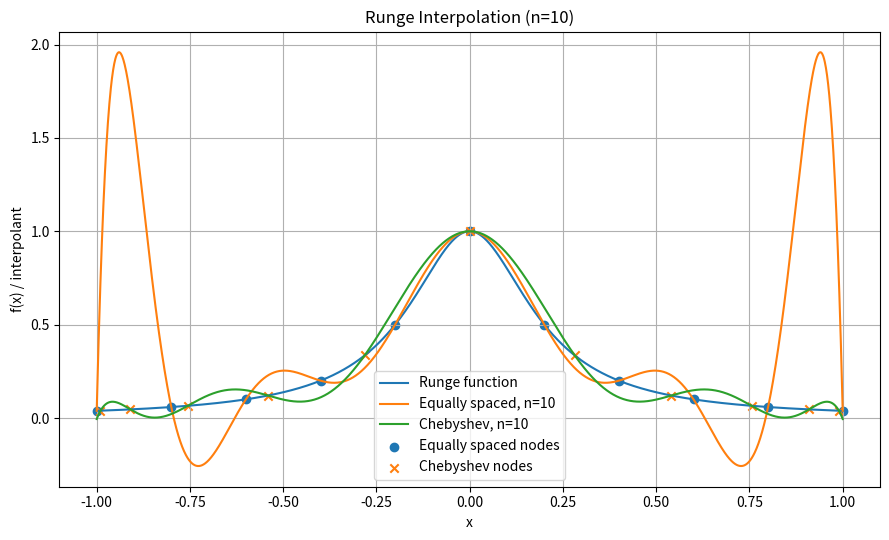

Python code for this plot:
import math
import warnings
import numpy as np


def _numeric_array(values, name):
    try:
        arr = np.asarray(values)
    except Exception as exc:
        raise TypeError(f"{name} must contain numeric values") from exc
    if not np.issubdtype(arr.dtype, np.number):
        raise TypeError(f"{name} must contain numeric values")
    try:
        arr = arr.astype(float)
    except (TypeError, ValueError, OverflowError) as exc:
        raise TypeError(f"{name} must contain numeric values") from exc
    if not np.all(np.isfinite(arr)):
        raise ValueError(f"{name} must contain finite values")
    return arr


def validate_nodes(x_nodes):
    """Validate interpolation nodes and reject repeated or near-repeated nodes.


    Parameters
    ----------
    x_nodes : array-like
        Numeric, finite, one-dimensional interpolation nodes.


    Returns
    -------
    numpy.ndarray
        Validated nodes as a float array.


    Raises
    ------
    TypeError
        If nodes are not numeric.
    ValueError
        If nodes are empty, not one-dimensional, non-finite, or coincident.

    Example
    -------
    >>> validate_nodes([0, 1])
    array([0., 1.])
    """
    nodes = _numeric_array(x_nodes, "x_nodes")
    if nodes.ndim != 1:
        raise ValueError("x_nodes must be one-dimensional")
    if nodes.size == 0:
        raise ValueError("At least one interpolation node is required")
    ordered = np.sort(nodes)
    for j in range(ordered.size - 1):
        a, b = ordered[j], ordered[j + 1]
        if abs(a - b) < 1e-12 * max(1.0, abs(a)):
            raise ValueError(f"node {b} appears twice")
    return nodes


def _restore_scalar(value, scalar_input):
    if scalar_input:
        return float(np.asarray(value))
    return value


def lagrange_basis(x_nodes, k, x_eval):
    """Evaluate the k-th Lagrange basis polynomial at evaluation points.


    Parameters
    ----------
    x_nodes : array-like
        Interpolation nodes.
    k : int
        Zero-based basis index.
    x_eval : number or array-like
        Evaluation point(s).

    Returns
    -------
    float or numpy.ndarray
        Basis values, returned as a float for scalar input.

    Raises
    ------
    TypeError
        If inputs are non-numeric or k is not an integer.
    ValueError
        If nodes are invalid or k is outside the valid range.

    Example
    -------
    >>> lagrange_basis([0, 1], 0, 0.25)
    0.75
    """
    nodes = validate_nodes(x_nodes)
    if isinstance(k, bool) or not isinstance(k, (int, np.integer)):
        raise TypeError("k must be an integer")
    if k < 0 or k >= nodes.size:
        raise ValueError("k must be between 0 and len(x_nodes)-1")
    x = _numeric_array(x_eval, "x_eval")
    scalar_input = x.ndim == 0
    result = np.ones_like(x, dtype=float)
    for i in range(nodes.size):
        if i != k:
            result *= (x - nodes[i]) / (nodes[k] - nodes[i])
    return _restore_scalar(result, scalar_input)


def lagrange_interpolate(x_nodes, y_nodes, x_eval, return_basis=False):
    """Evaluate the Lagrange interpolant and return metadata.


    Parameters
    ----------
    x_nodes, y_nodes : array-like
        Node locations and corresponding data values.
    x_eval : number or array-like
        Evaluation point(s).
    return_basis : bool, optional
        Include evaluated basis values in the returned dictionary if True.

    Returns
    -------
    dict
        Keys are value, degree, basis, and extrapolating. Scalar input produces
        a float value; basis is None unless requested.

    Raises
    ------
    TypeError
        If numeric inputs are invalid or return_basis is not boolean.
    ValueError
        If nodes are invalid or x_nodes and y_nodes have different lengths.

    Example
    -------
    >>> lagrange_interpolate([0, 1], [1, 3], 0.5)['value']
    2.0
    """
    nodes = validate_nodes(x_nodes)
    y = _numeric_array(y_nodes, "y_nodes")
    x = _numeric_array(x_eval, "x_eval")
    if y.ndim != 1:
        raise ValueError("y_nodes must be one-dimensional")
    if y.size != nodes.size:
        raise ValueError("x_nodes and y_nodes must have the same length")
    if not isinstance(return_basis, (bool, np.bool_)):
        raise TypeError("return_basis must be boolean")
    scalar_input = x.ndim == 0
    basis = []
    value = np.zeros_like(x, dtype=float)
    for k in range(nodes.size):
        Lk = np.ones_like(x, dtype=float)
        for i in range(nodes.size):
            if i != k:
                Lk *= (x - nodes[i]) / (nodes[k] - nodes[i])
        basis.append(Lk)
        value += y[k] * Lk
    extrapolating = bool(np.any((x < nodes.min()) | (x > nodes.max())))
    if extrapolating:
        warnings.warn("Evaluation outside the node interval (extrapolation)", RuntimeWarning)
    basis_out = np.asarray(basis) if return_basis else None
    if return_basis and scalar_input:
        basis_out = np.asarray(basis_out, dtype=float).reshape(nodes.size)
    return {
        "value": _restore_scalar(value, scalar_input),
        "degree": int(nodes.size - 1),
        "basis": basis_out,
        "extrapolating": extrapolating,
    }


def interpolation_error_bound(x_nodes, x_eval, deriv_bound):
    """Compute the classical Lagrange interpolation error bound.


    Parameters
    ----------
    x_nodes : array-like
        Interpolation nodes.
    x_eval : number or array-like
        Evaluation point(s).
    deriv_bound : number
        Bound on the absolute value of the (n+1)-th derivative.

    Returns
    -------
    float or numpy.ndarray
        M/(n+1)! times the absolute nodal product, scalar for scalar input.

    Raises
    ------
    TypeError
        If nodes, evaluation points, or derivative bound are not numeric.
    ValueError
        If nodes are invalid or deriv_bound is negative or non-scalar.

    Example
    -------
    >>> interpolation_error_bound([0, 1], 0.5, 2)
    0.125
    """
    nodes = validate_nodes(x_nodes)
    x = _numeric_array(x_eval, "x_eval")
    M = _numeric_array(deriv_bound, "deriv_bound")
    if M.size != 1 or M.ndim != 0:
        raise ValueError("deriv_bound must be a scalar")
    M = float(M)
    if M < 0:
        raise ValueError("deriv_bound must be non-negative")
    scalar_input = x.ndim == 0
    product = np.ones_like(x, dtype=float)
    for node in nodes:
        product *= x - node
    bound = M * np.abs(product) / math.factorial(nodes.size)
    return _restore_scalar(bound, scalar_input)


def _run_problem1_tests():
    """Run the Problem 1 verification tests and generate the Runge figure."""
    import matplotlib.pyplot as plt
    import os


    nodes4 = np.array([0.0, 1.5, 2.0, 4.2])
    matrix = np.column_stack([lagrange_basis(nodes4, k, nodes4) for k in range(4)])
    deviation = np.max(np.abs(matrix - np.eye(4)))
    print("Kronecker matrix:")
    print(matrix)
    print("Maximum deviation from identity:", deviation)
    assert np.allclose(matrix, np.eye(4), atol=1e-12)


    grid = np.linspace(0.0, 4.2, 501)
    basis_sum = sum(lagrange_basis(nodes4, k, grid) for k in range(4))
    basis_sum_deviation = np.max(np.abs(basis_sum - 1.0))
    print("Maximum basis-sum deviation from 1:", basis_sum_deviation)
    assert np.allclose(basis_sum, 1.0, atol=1e-12)


    f_cubic = lambda x: 2*x**3 - x + 5
    cubic_nodes = np.array([-1.0, -0.2, 0.4, 1.0])
    cubic_grid = np.linspace(-1.0, 1.0, 2001)
    cubic_result = lagrange_interpolate(cubic_nodes, f_cubic(cubic_nodes), cubic_grid)
    cubic_error = np.max(np.abs(cubic_result["value"] - f_cubic(cubic_grid)))
    print("Cubic exactness maximum error:", cubic_error)
    assert cubic_error < 1e-12


    f_runge = lambda x: 1.0 / (1.0 + 25.0*x**2)
    eval_grid = np.linspace(-1.0, 1.0, 2001)
    degrees = [5, 10, 15, 20]
    print("\nRunge maximum errors (2001-point grid)")
    print(" n | equally spaced | Chebyshev")
    print("---|---------------|----------")
    for n in degrees:
        equal_nodes = np.linspace(-1.0, 1.0, n + 1)
        i = np.arange(n + 1)
        cheb_nodes = np.cos((2*i + 1)*np.pi/(2*(n + 1)))
        p_equal = lagrange_interpolate(equal_nodes, f_runge(equal_nodes), eval_grid)["value"]
        with warnings.catch_warnings():
            warnings.simplefilter("ignore", RuntimeWarning)
            p_cheb = lagrange_interpolate(cheb_nodes, f_runge(cheb_nodes), eval_grid)["value"]
        err_equal = np.max(np.abs(p_equal - f_runge(eval_grid)))
        err_cheb = np.max(np.abs(p_cheb - f_runge(eval_grid)))
        print(f"{n:2d} | {err_equal:.8e} | {err_cheb:.8e}")


    n = 10
    equal_nodes = np.linspace(-1.0, 1.0, n + 1)
    i = np.arange(n + 1)
    cheb_nodes = np.cos((2*i + 1)*np.pi/(2*(n + 1)))
    p_equal = lagrange_interpolate(equal_nodes, f_runge(equal_nodes), eval_grid)["value"]
    with warnings.catch_warnings():
        warnings.simplefilter("ignore", RuntimeWarning)
        p_cheb = lagrange_interpolate(cheb_nodes, f_runge(cheb_nodes), eval_grid)["value"]
    plt.figure(figsize=(9, 5.5))
    plt.plot(eval_grid, f_runge(eval_grid), label="Runge function")
    plt.plot(eval_grid, p_equal, label="Equally spaced, n=10")
    plt.plot(eval_grid, p_cheb, label="Chebyshev, n=10")
    plt.scatter(equal_nodes, f_runge(equal_nodes), marker="o", label="Equally spaced nodes")
    plt.scatter(cheb_nodes, f_runge(cheb_nodes), marker="x", label="Chebyshev nodes")
    plt.xlabel("x")
    plt.ylabel("f(x) / interpolant")
    plt.title("Runge Interpolation (n=10)")
    plt.legend()
    plt.grid(True)
    plt.tight_layout()
    os.makedirs("figures", exist_ok=True)
    plt.savefig(os.path.join("figures", "runge_n10.png"), dpi=200)
    plt.close()
    print("Saved plot to figures/runge_n10.png")


if __name__ == "__main__":
    _run_problem1_tests()
